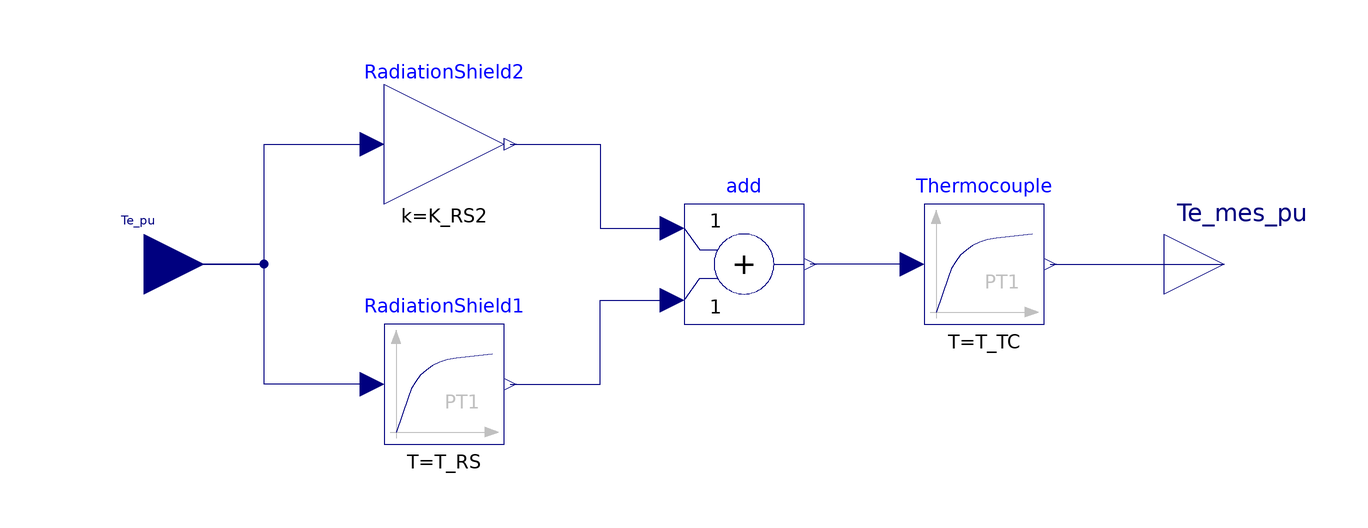

This picture is the connection diagram that the Modelica source below describes through its graphical annotations.

block TempTransducer "Temperature transducer"

  parameter Real K_RS1 = 0.15 "Gain of radiation shield";
  final parameter Real K_RS2 = 1- K_RS1 "Gain of radiation shield";
  parameter Modelica.Units.SI.Time T_RS=12.2 "Radiation shield time constant";
  parameter Modelica.Units.SI.Time T_TC=1.7 "Thermocouple time constant";
  parameter Real y_start
    "Initial or guess value of output for measured Te (= state)" annotation (Dialog(tab="Initialization", group="Thermocouple"));

  Modelica.Blocks.Interfaces.RealInput Te_pu( unit="1") annotation (Placement(
        transformation(extent={{-100,-10},{-80,10}}), iconTransformation(extent=
           {{-100,-10},{-80,10}})));
  Modelica.Blocks.Interfaces.RealOutput Te_mes_pu(unit="1") annotation (
      Placement(transformation(extent={{80,-10},{100,10}}), iconTransformation(
          extent={{80,-10},{100,10}})));
  Modelica.Blocks.Math.Add add(k1=1, k2=1)
    annotation (Placement(transformation(extent={{0,-10},{20,10}})));
  Modelica.Blocks.Continuous.FirstOrder RadiationShield1(
    initType=Modelica.Blocks.Types.Init.SteadyState,
    k=K_RS1,
    T=T_RS,
    y_start=Thermocouple.y_start*RadiationShield1.k)
    annotation (Placement(transformation(extent={{-50,-30},{-30,-10}})));
  Modelica.Blocks.Math.Gain RadiationShield2(k=K_RS2)
    annotation (Placement(transformation(extent={{-50,10},{-30,30}})));
  Modelica.Blocks.Continuous.FirstOrder Thermocouple(
    k=1,
    initType=Modelica.Blocks.Types.Init.SteadyState,
    T=T_TC,
    y_start=y_start)
    annotation (Placement(transformation(extent={{40,-10},{60,10}})));

equation
  connect(Te_pu, RadiationShield2.u) annotation (Line(points={{-90,0},{-70,0},{-70,
          20},{-52,20}}, color={0,0,127}));
  connect(RadiationShield1.u, Te_pu) annotation (Line(points={{-52,-20},{-70,-20},
          {-70,0},{-90,0}}, color={0,0,127}));
  connect(RadiationShield2.y, add.u1) annotation (Line(points={{-29,20},{-14,20},
          {-14,6},{-2,6}}, color={0,0,127}));
  connect(RadiationShield1.y, add.u2) annotation (Line(points={{-29,-20},{-14,-20},
          {-14,-6},{-2,-6}}, color={0,0,127}));
  connect(Thermocouple.u, add.y)
    annotation (Line(points={{38,0},{21,0}}, color={0,0,127}));
  connect(Thermocouple.y, Te_mes_pu)
    annotation (Line(points={{61,0},{90,0}}, color={0,0,127}));
  annotation (Icon(coordinateSystem(preserveAspectRatio=false, extent={{-100,-100},
            {100,100}}), graphics={
          Rectangle(extent={{-80,80},{80,-80}}, lineColor={0,0,0},
          fillColor={255,255,255},
          fillPattern=FillPattern.Solid),                           Text(
            extent={{-74,-26},{74,26}},
            textString="%name",
            lineColor={0,0,255},
          origin={0,2},
          rotation=0)}), Diagram(coordinateSystem(preserveAspectRatio=false,
          extent={{-100,-100},{100,100}})));
end TempTransducer;